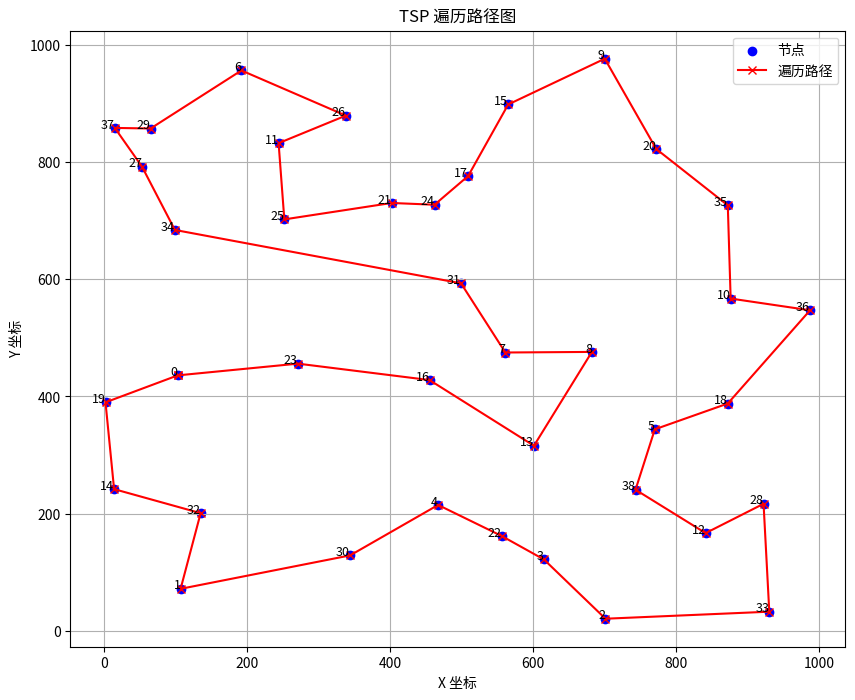

Python code for this plot:
import numpy as np
import matplotlib.pyplot as plt

def calculate_path_length(coordinates, traversal_order):
    """
    计算给定遍历顺序的路径长度。

    参数：
    - coordinates: list，包含节点坐标的列表。
    - traversal_order: list，遍历顺序的节点索引。

    返回：
    - total_length: float，总路径长度。
    """
    # 转换为二维数组
    coordinates = np.array(coordinates)

    # 计算路径长度
    total_length = 0
    for i in range(len(traversal_order) - 1):
        node_a = traversal_order[i]
        node_b = traversal_order[i + 1]
        # 计算欧氏距离
        distance = np.linalg.norm(coordinates[node_a] - coordinates[node_b])
        total_length += distance

    return total_length

def plot_traversal_path(coordinates, traversal_order):
    """
    绘制节点遍历的路径图。

    参数：
    - coordinates: list，包含节点坐标的列表。
    - traversal_order: list，遍历顺序的节点索引。
    """
    # 转换为二维数组
    coordinates = np.array(coordinates)

    # 获取遍历顺序的坐标
    path = coordinates[traversal_order]

    # 绘制节点和路径
    plt.figure(figsize=(10, 8))
    plt.scatter(coordinates[:, 0], coordinates[:, 1], c='blue', label='节点', marker='o')
    plt.plot(path[:, 0], path[:, 1], c='red', label='遍历路径', marker='x')

    # 标注节点索引
    for i, (x, y) in enumerate(coordinates):
        plt.text(x, y, str(i), fontsize=9, ha='right')

    # 设置标题和标签
    plt.title("TSP 遍历路径图")
    plt.xlabel("X 坐标")
    plt.ylabel("Y 坐标")
    plt.legend()

    # 显示图形
    plt.grid(True)
    plt.show()

if __name__ == "__main__":
    # 节点坐标，以字符串形式存储
    input_data = """
    103 436
    107 72
    701 21
    615 122
    467 215
    770 344
    192 956
    561 475
    682 476
    700 976
    876 567
    244 832
    841 167
    601 316
    14 242
    565 898
    455 428
    509 776
    872 388
    2 390
    772 822
    402 730
    556 162
    271 456
    462 727
    252 702
    338 879
    53 792
    922 217
    65 857
    344 129
    499 593
    135 201
    930 33
    99 684
    872 726
    987 547
    15 858
    743 241
    """

    # 解析字符串为坐标列表
    coordinates = [list(map(int, line.split())) for line in input_data.strip().split("\n")]

    # 遍历顺序
    traversal_order = [0, 19, 14, 32, 1, 30, 4, 22, 3, 2, 33, 28, 12, 38, 5, 18, 36, 10, 35, 20, 9, 15, 17, 24, 21, 25, 11, 26, 6, 29, 37,27,34,31, 7,8,13,16,23,0]

    # 计算路径长度
    path_length = calculate_path_length(coordinates, traversal_order)
    print(f"总路径长度: {path_length:.2f}")

    # 绘制路径图
    plot_traversal_path(coordinates, traversal_order)
